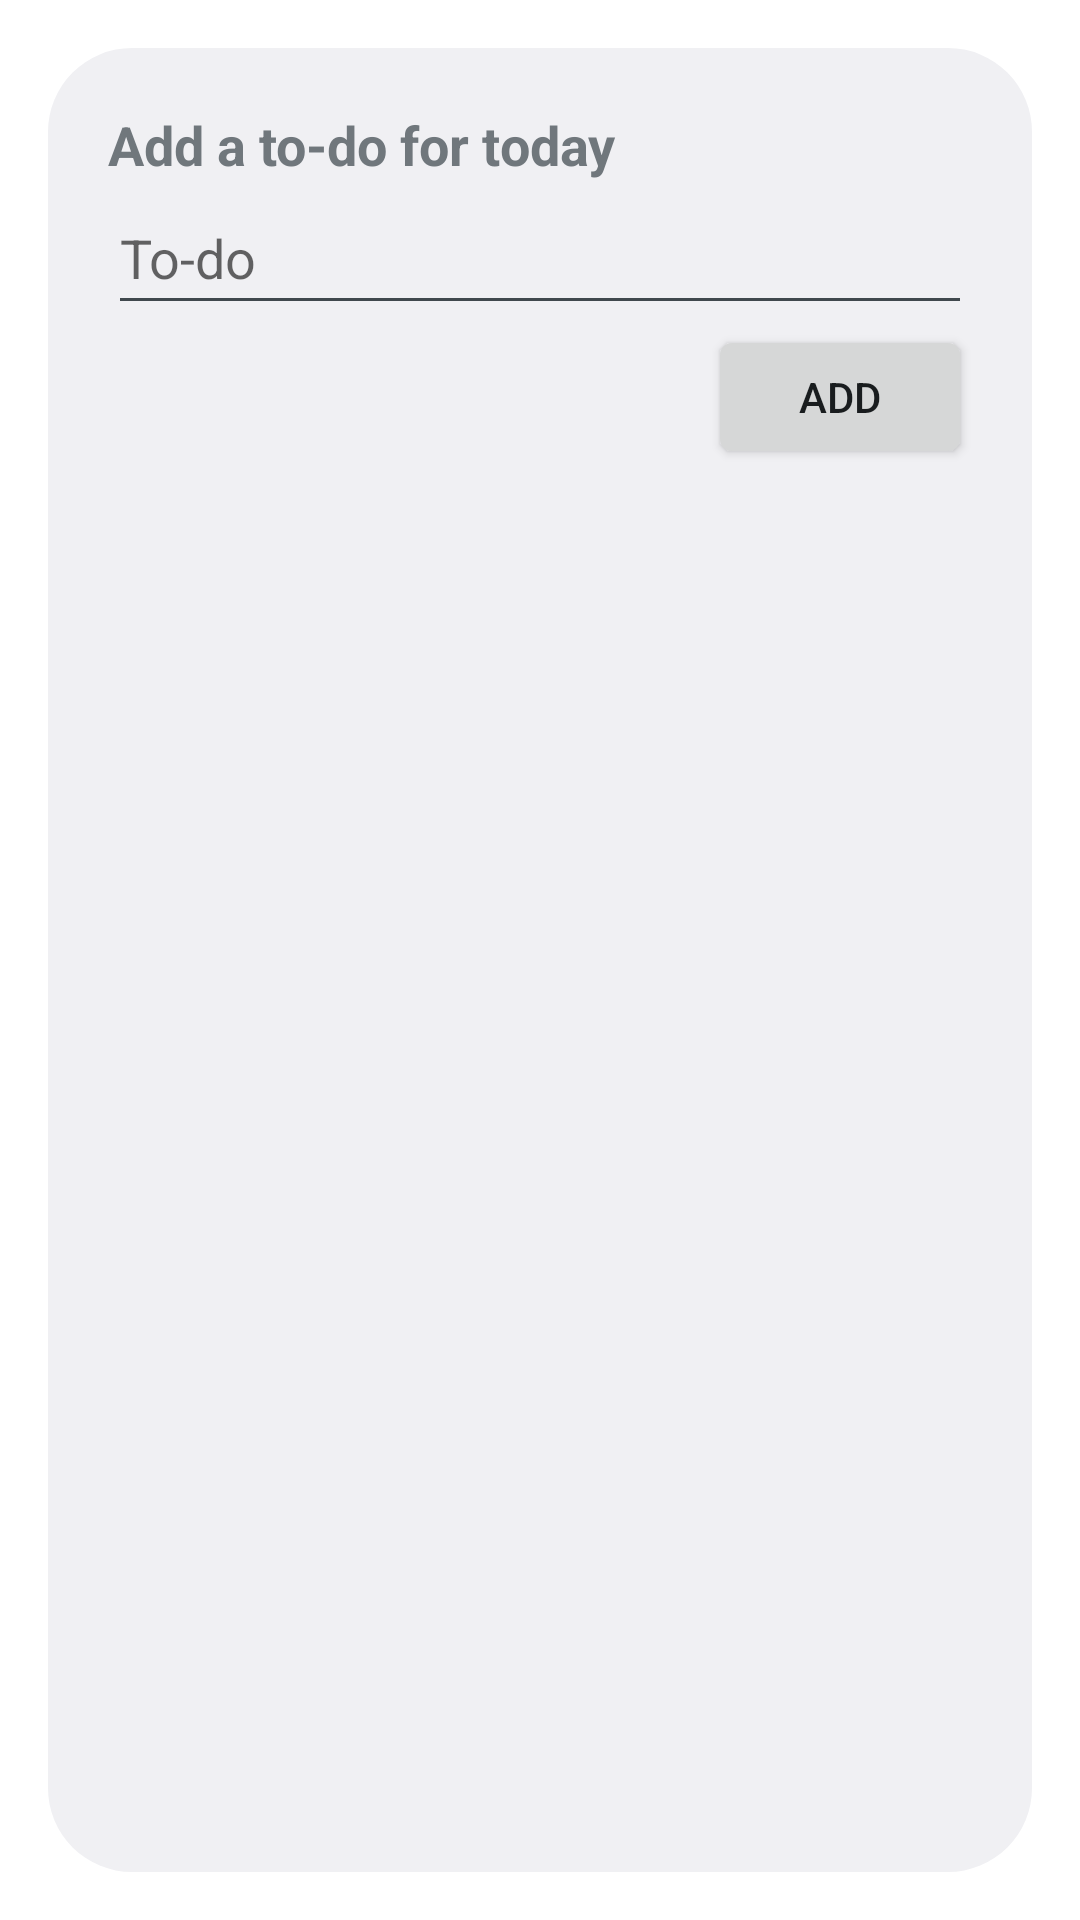

Reconstruct the res/layout file that produces this screen, plus the resources it refers to.
<!-- AndroidManifest.xml: activity theme Theme.FocusTracker.Dialog -->
<!-- res/layout/activity_quick_add.xml -->
<?xml version="1.0" encoding="utf-8"?>
<LinearLayout xmlns:android="http://schemas.android.com/apk/res/android" android:layout_width="match_parent" android:layout_height="wrap_content"
    android:orientation="vertical" android:padding="20dp">
    <TextView android:layout_width="wrap_content" android:layout_height="wrap_content" android:text="Add a to-do for today" android:textSize="18sp" android:textStyle="bold" />
    <EditText android:id="@+id/title" android:layout_width="match_parent" android:layout_height="wrap_content" android:minHeight="48dp"
        android:inputType="textCapSentences" android:imeOptions="actionDone" android:importantForAutofill="no" android:hint="To-do" />
    <Button android:id="@+id/add" android:layout_width="wrap_content" android:layout_height="48dp" android:layout_gravity="end" android:text="Add" />
</LinearLayout>
<!-- resources referenced by this layout -->
<resources>
  <style name="Theme.FocusTracker.Dialog" parent="android:Theme.DeviceDefault.Light.Dialog.Alert">
          <item name="android:colorAccent">@color/accent</item>
          <item name="android:windowMinWidthMajor">90%</item>
          <item name="android:windowMinWidthMinor">90%</item>
      </style>
  <color name="accent">#2F5D50</color>
</resources>
